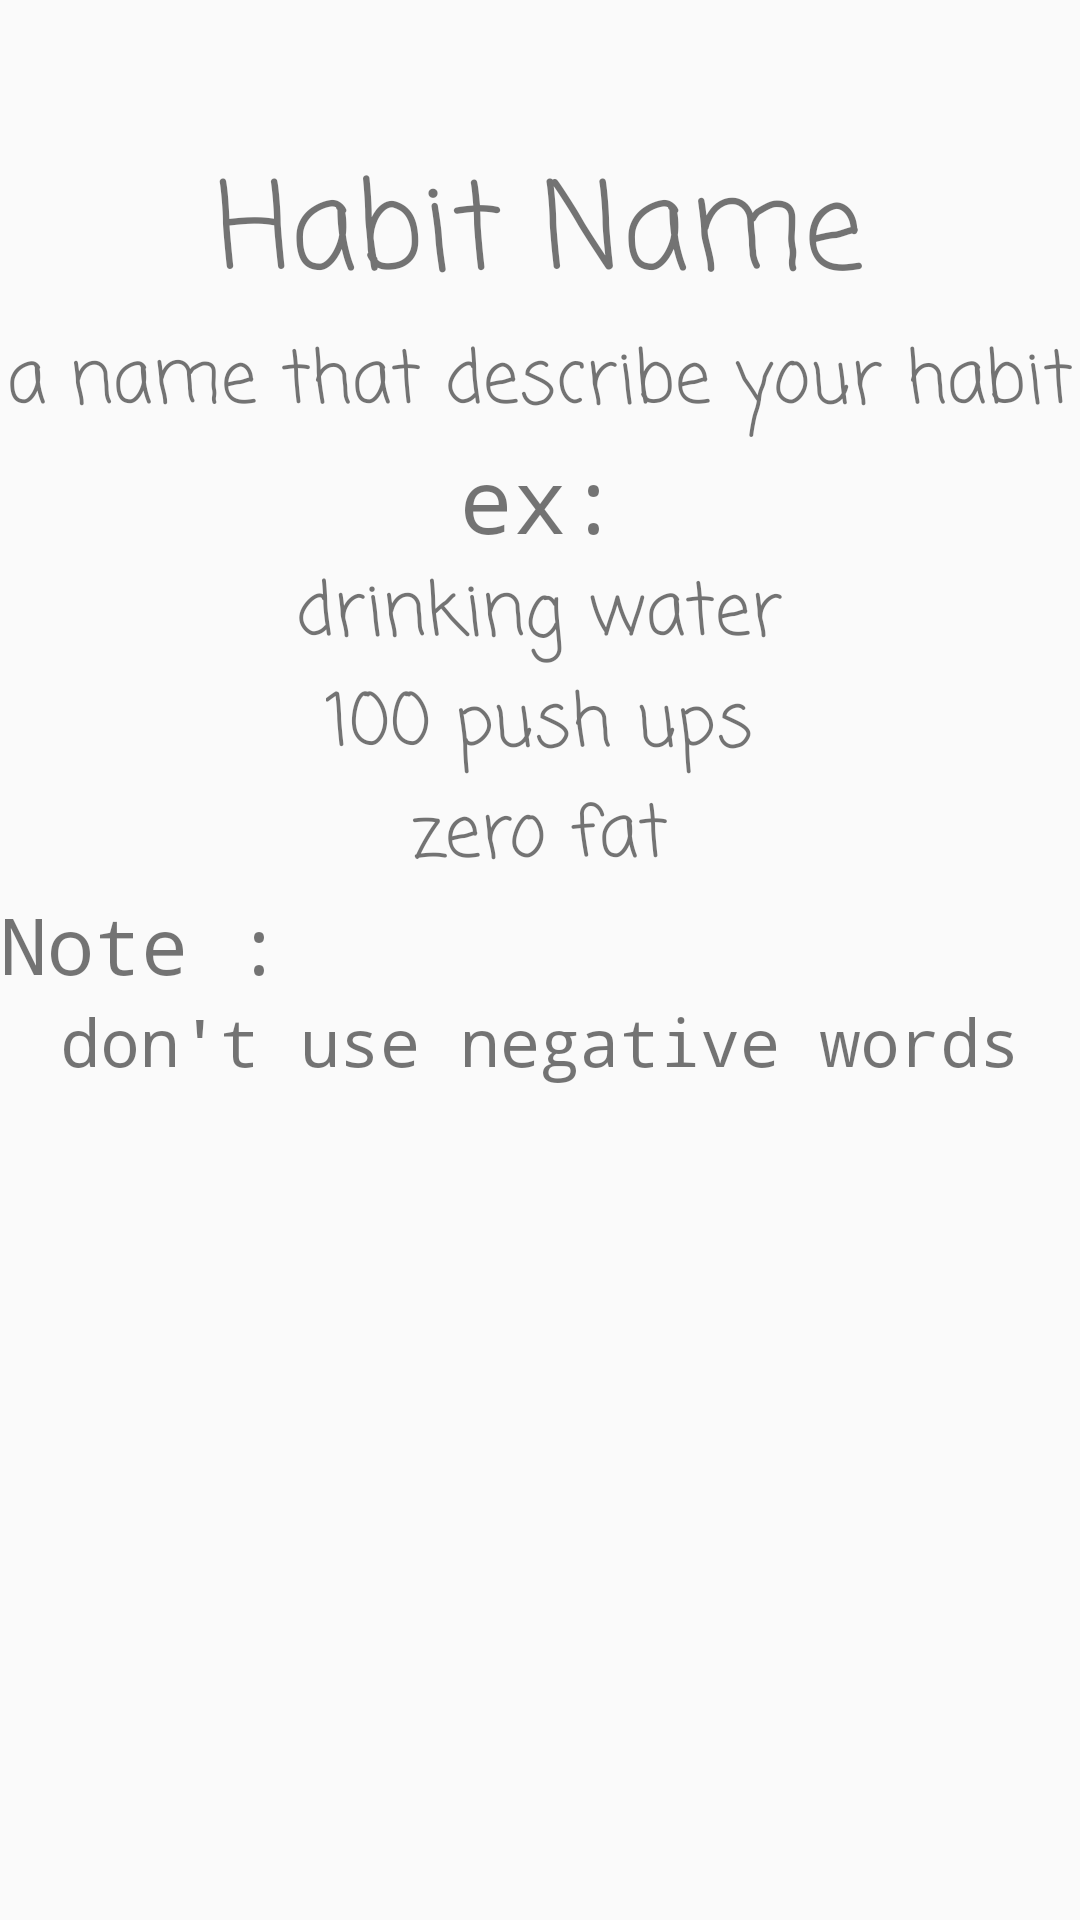

Write the Android layout XML for this screen, with the resource values it uses.
<!-- AndroidManifest.xml: application theme AppTheme -->
<!-- res/layout/guide_0.xml -->
<?xml version="1.0" encoding="utf-8"?>
<LinearLayout xmlns:android="http://schemas.android.com/apk/res/android"
    android:layout_width="match_parent"
    android:layout_height="match_parent"
    android:orientation="vertical"
    android:paddingTop="@dimen/LargePadding">

    <TextView
        style="@style/IntroNormalText"
        android:text="Habit Name"
        android:textSize="@dimen/MediumTextSize"/>

    <TextView
        style="@style/IntroNormalText"
        android:textSize="@dimen/XSmallTextSize"
        android:text="a name that describe your habit" />

    <TextView
        style="@style/IntroRoboText"
        android:text="ex:"
        android:textSize="@dimen/SmallTextSize" />

    <TextView
        style="@style/IntroNormalText"
        android:textSize="@dimen/XSmallTextSize"
        android:text="drinking water" />

    <TextView
        style="@style/IntroNormalText"
        android:textSize="@dimen/XSmallTextSize"
        android:text="100 push ups" />

    <TextView
        style="@style/IntroNormalText"
        android:textSize="@dimen/XSmallTextSize"
        android:text="zero fat" />

    <TextView
        style="@style/IntroRoboText"
        android:layout_gravity="start"
        android:text="Note : "
        android:textSize="26sp" />

    <TextView
        style="@style/IntroRoboText"
        android:text="don't use negative words"
        android:textSize="22sp" />

</LinearLayout>
<!-- resources referenced by this layout -->
<resources>
  <dimen name="LargePadding">48dp</dimen>
  <dimen name="MediumTextSize">40sp</dimen>
  <dimen name="SmallTextSize">30sp</dimen>
  <dimen name="XSmallTextSize">24sp</dimen>
  <style name="IntroNormalText" parent="@style/IntroBaseText">
          <item name="android:fontFamily">casual</item>
      </style>
  <style name="IntroRoboText" parent="@style/IntroBaseText">
          <item name="android:textSize">@dimen/XSmallTextSize</item>
          <item name="fontFamily">monospace</item>
      </style>
  <style name="AppTheme" parent="Theme.AppCompat.Light.DarkActionBar">
          
          <item name="colorPrimary">@color/colorPrimary</item>
          <item name="colorPrimaryDark">@color/colorPrimaryDark</item>
          <item name="colorAccent">@color/colorAccent</item>
      </style>
  <style name="IntroBaseText">
          <item name="android:layout_width">wrap_content</item>
          <item name="android:layout_height">wrap_content</item>
          <item name="android:layout_gravity">center</item>
      </style>
  <color name="colorPrimary">#009688</color>
  <color name="colorPrimaryDark">#00796B</color>
  <color name="colorAccent">#00BFA5</color>
</resources>
